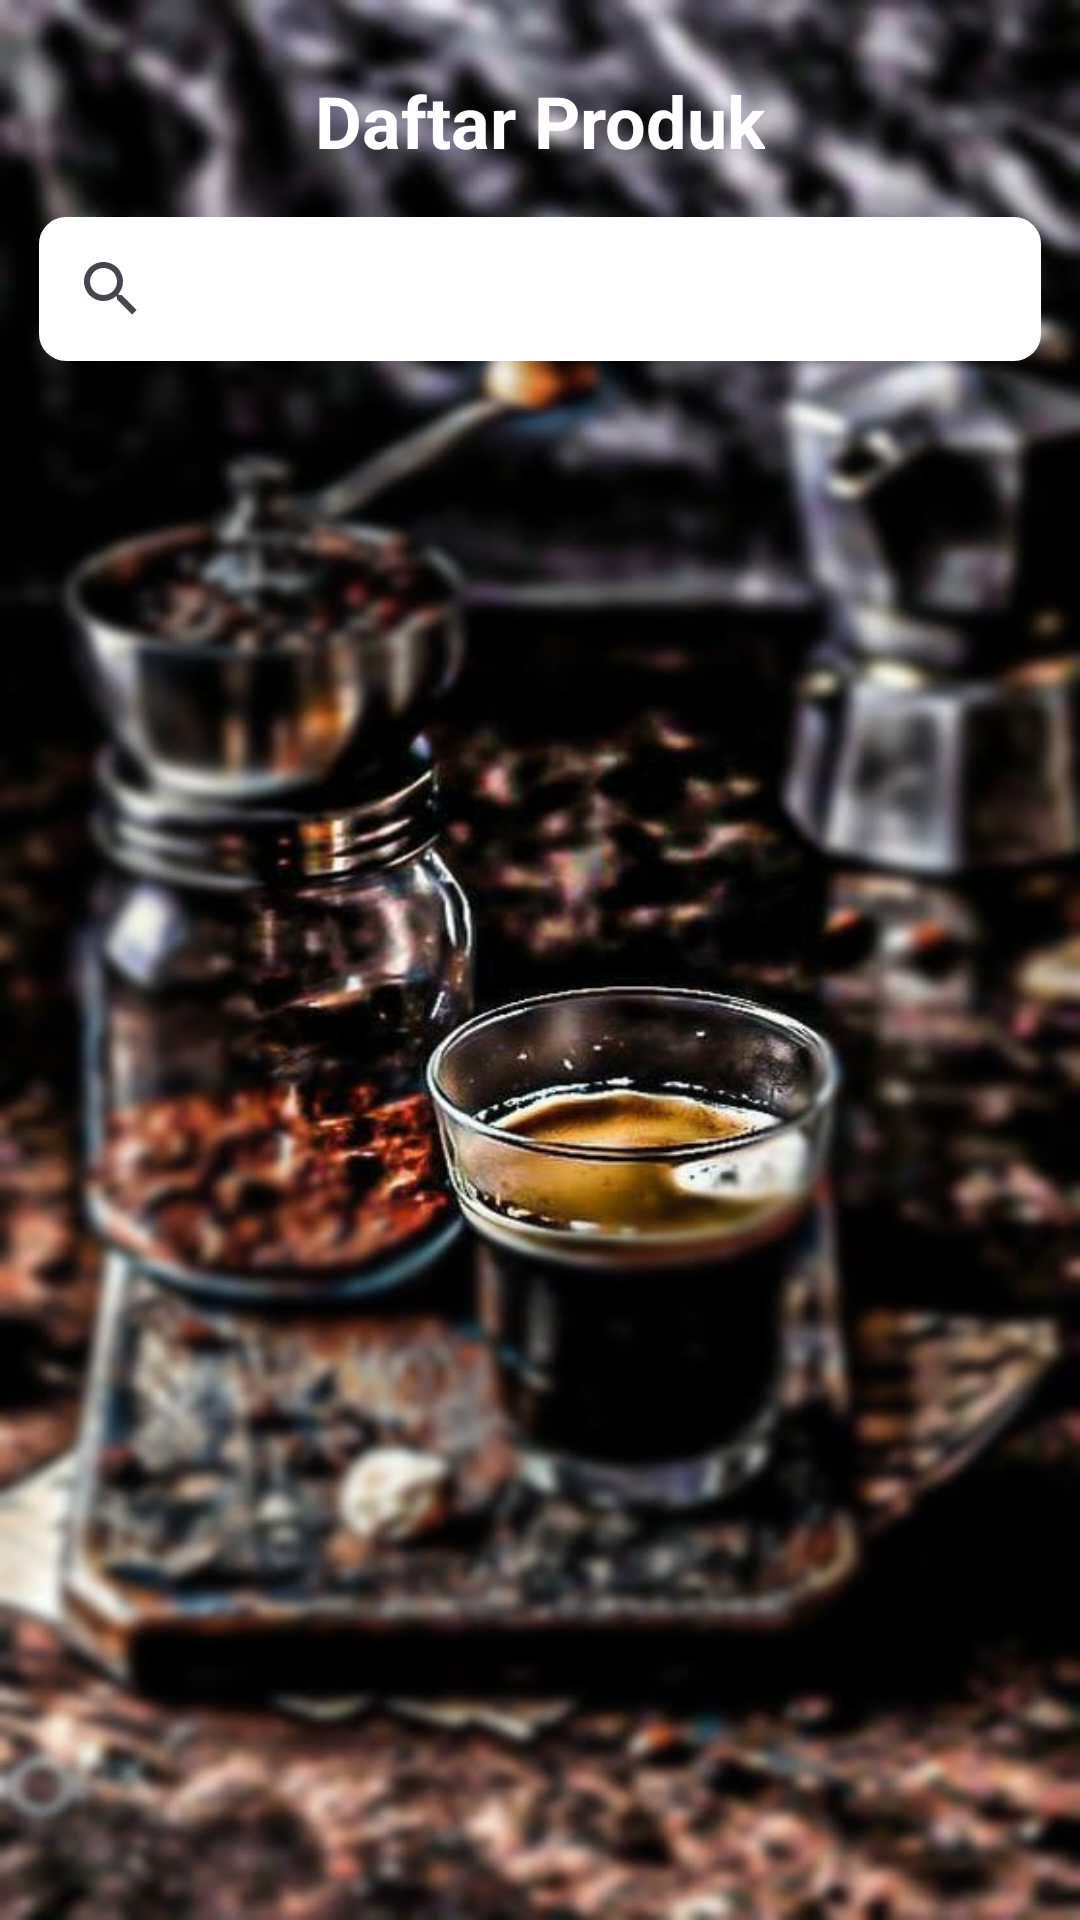

Write the Android layout XML for this screen, with the resource values it uses.
<!-- AndroidManifest.xml: application theme Theme.AplikasiCoffeeShop -->
<!-- res/layout/fragment_produk.xml -->
<FrameLayout xmlns:android="http://schemas.android.com/apk/res/android"
    xmlns:app="http://schemas.android.com/apk/res-auto"
    xmlns:tools="http://schemas.android.com/tools"
    android:layout_width="match_parent"
    android:layout_height="match_parent"
    android:background="@drawable/bgfragment"
    tools:context=".ProdukFragment">

    <androidx.constraintlayout.widget.ConstraintLayout
        android:layout_width="match_parent"
        android:layout_height="match_parent">

        <TextView
            android:id="@+id/textView"
            android:layout_width="wrap_content"
            android:layout_height="wrap_content"
            android:layout_marginTop="24dp"
            android:text="Daftar Produk"
            android:textSize="24sp"
            android:textStyle="bold"
            android:textColor="@color/white"
            app:layout_constraintEnd_toEndOf="parent"
            app:layout_constraintStart_toStartOf="parent"
            app:layout_constraintTop_toTopOf="parent" />

        <androidx.appcompat.widget.SearchView
            android:id="@+id/searchViewProduk"
            android:layout_width="match_parent"
            android:layout_height="wrap_content"
            android:layout_marginStart="13dp"
            android:layout_marginTop="16dp"
            android:layout_marginEnd="13dp"
            android:background="@drawable/searchview_border"
            android:iconifiedByDefault="false"
            android:queryHint="Cari Produk"
            android:textColor="@color/white"
            android:textColorHint="@color/white"
            app:layout_constraintEnd_toEndOf="parent"
            app:layout_constraintStart_toStartOf="parent"
            app:layout_constraintTop_toBottomOf="@id/textView" />

        <androidx.recyclerview.widget.RecyclerView
            android:id="@+id/RecyclerViewListProduk"
            android:layout_width="0dp"
            android:layout_height="0dp"
            android:layout_marginStart="8dp"
            android:layout_marginTop="16dp"
            android:layout_marginEnd="8dp"
            android:layout_marginBottom="8dp"
            app:layout_constraintBottom_toBottomOf="parent"
            app:layout_constraintEnd_toEndOf="parent"
            app:layout_constraintStart_toStartOf="parent"
            app:layout_constraintTop_toBottomOf="@+id/searchViewProduk"
            tools:listitem="@layout/item_produk" />
    </androidx.constraintlayout.widget.ConstraintLayout>
</FrameLayout>
<!-- res/layout/item_produk.xml (included above) -->
<?xml version="1.0" encoding="utf-8"?>
<androidx.cardview.widget.CardView xmlns:android="http://schemas.android.com/apk/res/android"
    xmlns:app="http://schemas.android.com/apk/res-auto"
    xmlns:tools="http://schemas.android.com/tools"
    android:layout_width="match_parent"
    android:layout_height="wrap_content"
    android:layout_margin="6dp">

    <androidx.constraintlayout.widget.ConstraintLayout
        android:layout_width="match_parent"
        android:layout_height="wrap_content">

        <TextView
            android:id="@+id/textItemNamaCoffee"
            android:layout_width="wrap_content"
            android:layout_height="wrap_content"
            android:layout_marginStart="16dp"
            android:layout_marginTop="4dp"
            android:text="Nama Coffee"
            android:textSize="20sp"
            android:textStyle="bold"
            app:layout_constraintStart_toStartOf="parent"
            app:layout_constraintTop_toTopOf="parent" />

        <TextView
            android:id="@+id/textView2"
            android:layout_width="wrap_content"
            android:layout_height="wrap_content"
            android:layout_marginTop="8dp"
            android:text="Stok :"
            app:layout_constraintStart_toStartOf="@+id/textItemNamaCoffee"
            app:layout_constraintTop_toBottomOf="@+id/textItemNamaCoffee" />

        <TextView
            android:id="@+id/textItemStokCoffee"
            android:layout_width="wrap_content"
            android:layout_height="wrap_content"
            android:layout_marginStart="8dp"
            android:text="0"
            app:layout_constraintStart_toEndOf="@+id/textView2"
            app:layout_constraintTop_toTopOf="@+id/textView2" />

        <TextView
            android:id="@+id/textItemHargaCoffee"
            android:layout_width="wrap_content"
            android:layout_height="wrap_content"
            android:layout_marginEnd="32dp"
            android:text="0"
            app:layout_constraintEnd_toEndOf="parent"
            app:layout_constraintTop_toTopOf="@+id/textItemNamaCoffee" />

        <TextView
            android:id="@+id/textView5"
            android:layout_width="wrap_content"
            android:layout_height="wrap_content"
            android:layout_marginEnd="2dp"
            android:text="Rp."
            app:layout_constraintBottom_toBottomOf="@+id/textItemHargaCoffee"
            app:layout_constraintEnd_toStartOf="@+id/textItemHargaCoffee" />

        <TextView
            android:id="@+id/textView6"
            android:layout_width="wrap_content"
            android:layout_height="wrap_content"
            android:layout_marginEnd="8dp"
            android:text="Harga :"
            app:layout_constraintEnd_toStartOf="@+id/textView5"
            app:layout_constraintTop_toTopOf="@+id/textView5" />

        <TextView
            android:id="@+id/buttonTambahStokProduk"
            android:layout_width="wrap_content"
            android:layout_height="wrap_content"
            android:layout_marginTop="8dp"
            android:layout_marginBottom="8dp"
            android:text="Tambah Stok"
            android:textColor="#1464FF"

            android:textSize="14sp"
            android:textStyle="bold"
            app:layout_constraintBottom_toBottomOf="parent"
            app:layout_constraintStart_toStartOf="@+id/textView2"
            app:layout_constraintTop_toBottomOf="@+id/textView2" />

    </androidx.constraintlayout.widget.ConstraintLayout>
</androidx.cardview.widget.CardView>
<!-- resources referenced by this layout -->
<resources>
  <color name="white">#FFFFFFFF</color>
  <!-- drawable bgfragment: jpg bitmap (drawable, 63551 bytes) -->
  <!-- drawable searchview_border (drawable) -->
  <shape xmlns:android="http://schemas.android.com/apk/res/android">
      <solid android:color="#FFFFFF" /> 
      <corners android:radius="8dp" /> 
      <stroke android:color="#FFFFFF" android:width="2dp" /> 
  </shape>
  <style name="Theme.AplikasiCoffeeShop" parent="Base.Theme.AplikasiCoffeeShop" />
  <style name="Base.Theme.AplikasiCoffeeShop" parent="Theme.Material3.DayNight.NoActionBar">
          
          
      </style>
</resources>
